Image classification data set "hospital_1" (fahadjamil567/Gastric_Cancer-Model on GitHub). Class labels (8): ADI, DEB, LYM, MUC, MUS, NOR, STR, TUM.

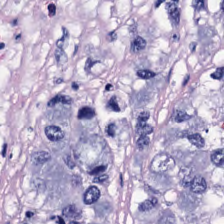
Label: DEB

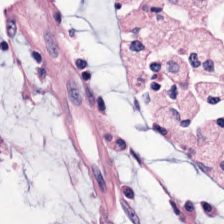
Label: NOR

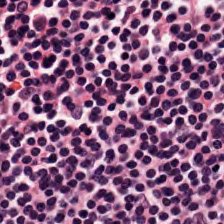
Label: LYM

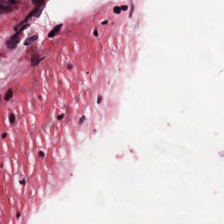
Label: MUS

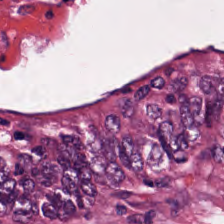
Label: TUM

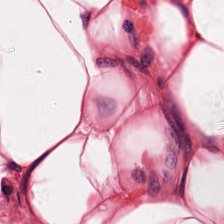
Label: ADI
